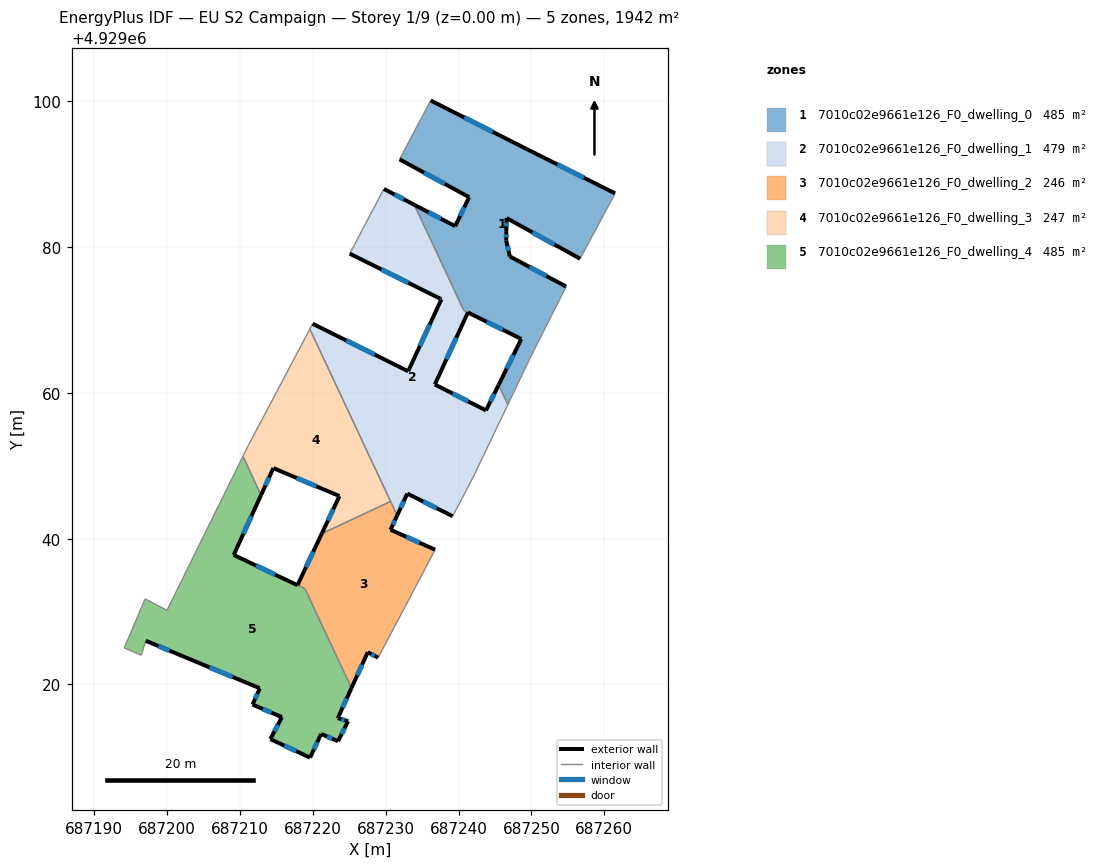
=== STOREY PLAN SPEC (per zone: floor XY polygon, exterior-wall plan segments, windows/doors) ===
zone 1: 7010c02e9661e126_F0_dwelling_0  (485.3 m²)
  floor: (687261.47, 4929087.38) (687261.01, 4929086.51) (687256.68, 4929078.41) (687246.59, 4929083.99) (687246.55, 4929082.20) (687246.53, 4929080.90) (687247.03, 4929078.73) (687254.76, 4929074.59) (687249.98, 4929065.12) (687246.77, 4929058.40) (687245.50, 4929061.11) (687248.61, 4929067.40) (687240.72, 4929071.33) (687233.93, 4929085.81) (687239.53, 4929082.88) (687241.45, 4929086.86) (687231.90, 4929092.05) (687236.17, 4929100.13) (687249.29, 4929093.49)
  exterior wall: (687239.54, 4929082.88) – (687233.93, 4929085.81)  [6.3 m]
    window: (687237.57, 4929083.91) – (687235.89, 4929084.79)  [1.7 m²]
  exterior wall: (687241.45, 4929086.86) – (687239.54, 4929082.88)  [4.4 m]
    window: (687240.78, 4929085.47) – (687240.21, 4929084.28)  [1.2 m²]
  exterior wall: (687231.91, 4929092.05) – (687241.45, 4929086.86)  [10.9 m]
    window: (687235.25, 4929090.23) – (687238.11, 4929088.68)  [2.9 m²]
  exterior wall: (687249.30, 4929093.49) – (687236.18, 4929100.13)  [14.7 m]
    window: (687244.69, 4929095.82) – (687240.78, 4929097.80)  [3.9 m²]
  exterior wall: (687261.47, 4929087.38) – (687249.30, 4929093.49)  [13.6 m]
    window: (687257.20, 4929089.52) – (687253.57, 4929091.35)  [3.6 m²]
  exterior wall: (687246.59, 4929083.99) – (687256.68, 4929078.41)  [11.5 m]
    window: (687250.13, 4929082.04) – (687253.15, 4929080.37)  [3.1 m²]
  exterior wall: (687246.56, 4929082.20) – (687246.59, 4929083.99)  [1.8 m]
    window: (687246.57, 4929082.83) – (687246.58, 4929083.36)  [0.5 m²]
  exterior wall: (687246.54, 4929080.90) – (687246.56, 4929082.20)  [1.3 m]
    window: (687246.54, 4929081.36) – (687246.55, 4929081.75)  [0.3 m²]
  exterior wall: (687247.04, 4929078.73) – (687246.54, 4929080.90)  [2.2 m]
    window: (687246.86, 4929079.49) – (687246.71, 4929080.14)  [0.6 m²]
  exterior wall: (687254.76, 4929074.59) – (687247.04, 4929078.73)  [8.8 m]
    window: (687252.05, 4929076.04) – (687249.74, 4929077.28)  [2.3 m²]
  exterior wall: (687248.61, 4929067.40) – (687245.50, 4929061.11)  [7.0 m]
    window: (687247.52, 4929065.20) – (687246.59, 4929063.32)  [1.9 m²]
  exterior wall: (687241.29, 4929071.04) – (687248.61, 4929067.40)  [8.2 m]
    window: (687243.86, 4929069.77) – (687246.05, 4929068.68)  [2.2 m²]
  interior walls: 9
zone 2: 7010c02e9661e126_F0_dwelling_1  (478.5 m²)
  floor: (687233.93, 4929085.81) (687240.72, 4929071.33) (687241.28, 4929071.04) (687236.74, 4929061.15) (687243.76, 4929057.60) (687245.50, 4929061.11) (687246.77, 4929058.40) (687241.94, 4929048.32) (687240.47, 4929045.51) (687239.19, 4929043.08) (687232.96, 4929046.18) (687231.57, 4929043.18) (687219.59, 4929068.76) (687219.97, 4929069.49) (687233.08, 4929062.97) (687237.65, 4929072.85) (687237.44, 4929072.95) (687225.06, 4929079.11) (687225.75, 4929080.40) (687226.80, 4929082.40) (687229.75, 4929087.99)
  exterior wall: (687233.93, 4929085.81) – (687229.76, 4929087.99)  [4.7 m]
    window: (687232.47, 4929086.58) – (687231.22, 4929087.23)  [1.3 m²]
  exterior wall: (687236.74, 4929061.15) – (687241.29, 4929071.04)  [10.9 m]
    window: (687238.34, 4929064.62) – (687239.69, 4929067.58)  [2.9 m²]
  exterior wall: (687243.77, 4929057.60) – (687236.74, 4929061.15)  [7.9 m]
    window: (687241.30, 4929058.85) – (687239.21, 4929059.91)  [2.1 m²]
  exterior wall: (687245.50, 4929061.11) – (687243.77, 4929057.60)  [3.9 m]
    window: (687244.89, 4929059.88) – (687244.37, 4929058.83)  [1.0 m²]
  exterior wall: (687232.96, 4929046.18) – (687239.19, 4929043.08)  [7.0 m]
    window: (687235.15, 4929045.10) – (687237.01, 4929044.17)  [1.9 m²]
  exterior wall: (687231.57, 4929043.18) – (687232.96, 4929046.18)  [3.3 m]
    window: (687232.06, 4929044.24) – (687232.48, 4929045.13)  [0.9 m²]
  exterior wall: (687233.08, 4929062.97) – (687219.97, 4929069.49)  [14.6 m]
    window: (687228.49, 4929065.26) – (687224.57, 4929067.21)  [3.9 m²]
  exterior wall: (687237.65, 4929072.85) – (687233.08, 4929062.97)  [10.9 m]
    window: (687236.05, 4929069.39) – (687234.68, 4929066.44)  [2.9 m²]
  exterior wall: (687237.44, 4929072.95) – (687237.65, 4929072.85)  [0.2 m]
    window: (687237.52, 4929072.92) – (687237.57, 4929072.89)  [0.1 m²]
  exterior wall: (687225.06, 4929079.11) – (687237.44, 4929072.95)  [13.8 m]
    window: (687229.41, 4929076.95) – (687233.10, 4929075.11)  [3.7 m²]
  interior walls: 13
zone 3: 7010c02e9661e126_F0_dwelling_2  (245.7 m²)
  floor: (687231.57, 4929043.18) (687230.67, 4929041.22) (687236.78, 4929038.48) (687228.96, 4929023.66) (687227.54, 4929024.42) (687225.31, 4929019.50) (687218.92, 4929033.13) (687217.90, 4929033.61) (687221.22, 4929040.68) (687230.67, 4929045.11)
  exterior wall: (687221.22, 4929040.68) – (687217.90, 4929033.61)  [7.8 m]
    window: (687220.06, 4929038.21) – (687219.06, 4929036.09)  [2.1 m²]
  exterior wall: (687230.67, 4929041.22) – (687231.57, 4929043.18)  [2.2 m]
    window: (687230.98, 4929041.91) – (687231.26, 4929042.50)  [0.6 m²]
  exterior wall: (687236.78, 4929038.48) – (687230.67, 4929041.22)  [6.7 m]
    window: (687234.64, 4929039.44) – (687232.81, 4929040.26)  [1.8 m²]
  exterior wall: (687227.55, 4929024.42) – (687228.96, 4929023.66)  [1.6 m]
    window: (687228.04, 4929024.16) – (687228.47, 4929023.93)  [0.4 m²]
  exterior wall: (687225.31, 4929019.50) – (687227.55, 4929024.42)  [5.4 m]
    window: (687226.09, 4929021.23) – (687226.76, 4929022.70)  [1.4 m²]
  interior walls: 5
zone 4: 7010c02e9661e126_F0_dwelling_3  (247.4 m²)
  floor: (687219.59, 4929068.76) (687230.67, 4929045.11) (687221.22, 4929040.68) (687223.65, 4929045.84) (687214.58, 4929049.68) (687212.90, 4929045.99) (687210.41, 4929051.30) (687211.15, 4929052.80)
  exterior wall: (687223.66, 4929045.84) – (687221.22, 4929040.68)  [5.7 m]
    window: (687222.80, 4929044.03) – (687222.08, 4929042.49)  [1.5 m²]
  exterior wall: (687214.58, 4929049.68) – (687223.66, 4929045.84)  [9.8 m]
    window: (687217.77, 4929048.34) – (687220.47, 4929047.19)  [2.6 m²]
  exterior wall: (687212.90, 4929045.99) – (687214.58, 4929049.68)  [4.1 m]
    window: (687213.49, 4929047.28) – (687213.99, 4929048.39)  [1.1 m²]
  interior walls: 5
zone 5: 7010c02e9661e126_F0_dwelling_4  (484.9 m²)
  floor: (687212.90, 4929045.99) (687209.15, 4929037.76) (687218.92, 4929033.13) (687225.31, 4929019.50) (687223.43, 4929015.38) (687224.84, 4929014.96) (687223.46, 4929012.21) (687221.14, 4929013.21) (687219.62, 4929009.96) (687214.18, 4929012.50) (687215.76, 4929015.51) (687211.73, 4929017.24) (687212.72, 4929019.47) (687202.09, 4929023.89) (687197.07, 4929026.00) (687196.45, 4929024.00) (687194.12, 4929025.01) (687196.99, 4929031.75) (687199.98, 4929030.17) (687210.41, 4929051.30)
  exterior wall: (687215.76, 4929015.51) – (687214.18, 4929012.50)  [3.4 m]
    window: (687215.20, 4929014.46) – (687214.73, 4929013.55)  [0.9 m²]
  exterior wall: (687211.73, 4929017.24) – (687215.76, 4929015.51)  [4.4 m]
    window: (687213.14, 4929016.63) – (687214.35, 4929016.12)  [1.2 m²]
  exterior wall: (687212.72, 4929019.47) – (687211.73, 4929017.24)  [2.4 m]
    window: (687212.38, 4929018.69) – (687212.08, 4929018.02)  [0.7 m²]
  exterior wall: (687202.09, 4929023.89) – (687212.72, 4929019.47)  [11.5 m]
    window: (687205.82, 4929022.35) – (687209.00, 4929021.02)  [3.1 m²]
  exterior wall: (687197.07, 4929026.00) – (687202.09, 4929023.89)  [5.4 m]
    window: (687198.84, 4929025.26) – (687200.33, 4929024.63)  [1.5 m²]
  exterior wall: (687209.15, 4929037.76) – (687212.90, 4929045.99)  [9.0 m]
    window: (687210.46, 4929040.65) – (687211.58, 4929043.10)  [2.4 m²]
  exterior wall: (687217.89, 4929033.62) – (687209.15, 4929037.76)  [9.7 m]
    window: (687214.82, 4929035.07) – (687212.21, 4929036.31)  [2.6 m²]
  exterior wall: (687223.43, 4929015.38) – (687225.31, 4929019.50)  [4.5 m]
    window: (687224.08, 4929016.82) – (687224.65, 4929018.06)  [1.2 m²]
  exterior wall: (687224.84, 4929014.96) – (687223.43, 4929015.38)  [1.5 m]
    window: (687224.35, 4929015.10) – (687223.92, 4929015.23)  [0.4 m²]
  exterior wall: (687223.46, 4929012.21) – (687224.84, 4929014.96)  [3.1 m]
    window: (687223.95, 4929013.17) – (687224.36, 4929013.99)  [0.8 m²]
  exterior wall: (687221.14, 4929013.21) – (687223.46, 4929012.21)  [2.5 m]
    window: (687221.95, 4929012.85) – (687222.65, 4929012.56)  [0.7 m²]
  exterior wall: (687219.62, 4929009.96) – (687221.14, 4929013.21)  [3.6 m]
    window: (687220.15, 4929011.09) – (687220.61, 4929012.07)  [1.0 m²]
  exterior wall: (687214.18, 4929012.50) – (687219.62, 4929009.96)  [6.0 m]
    window: (687216.09, 4929011.60) – (687217.71, 4929010.85)  [1.6 m²]
  interior walls: 8

=== DERIVED (storey summary) ===
Building: EU S2 Campaign
Storey: 1 of 9  (floor level z = 0.00 m)
Storey gross floor area: 1941.8 m²
Zones on this storey: 5
  - 7010c02e9661e126_F0_dwelling_0: floor 485.3 m²; exterior wall 90.8 m (272.3 m²); 12 window(s) 24.3 m²; WWR 8.9%
  - 7010c02e9661e126_F0_dwelling_1: floor 478.5 m²; exterior wall 77.2 m (231.6 m²); 10 window(s) 20.7 m²; WWR 8.9%
  - 7010c02e9661e126_F0_dwelling_2: floor 245.7 m²; exterior wall 23.7 m (71.1 m²); 5 window(s) 6.3 m²; WWR 8.9%
  - 7010c02e9661e126_F0_dwelling_3: floor 247.4 m²; exterior wall 19.6 m (58.8 m²); 3 window(s) 5.3 m²; WWR 8.9%
  - 7010c02e9661e126_F0_dwelling_4: floor 484.9 m²; exterior wall 67.1 m (201.4 m²); 13 window(s) 18.0 m²; WWR 8.9%
Zone adjacency (shared interzone walls):
  - 7010c02e9661e126_F0_dwelling_0 ↔ 7010c02e9661e126_F0_dwelling_1
  - 7010c02e9661e126_F0_dwelling_1 ↔ 7010c02e9661e126_F0_dwelling_2
  - 7010c02e9661e126_F0_dwelling_1 ↔ 7010c02e9661e126_F0_dwelling_3
  - 7010c02e9661e126_F0_dwelling_2 ↔ 7010c02e9661e126_F0_dwelling_3
  - 7010c02e9661e126_F0_dwelling_2 ↔ 7010c02e9661e126_F0_dwelling_4
  - 7010c02e9661e126_F0_dwelling_3 ↔ 7010c02e9661e126_F0_dwelling_4